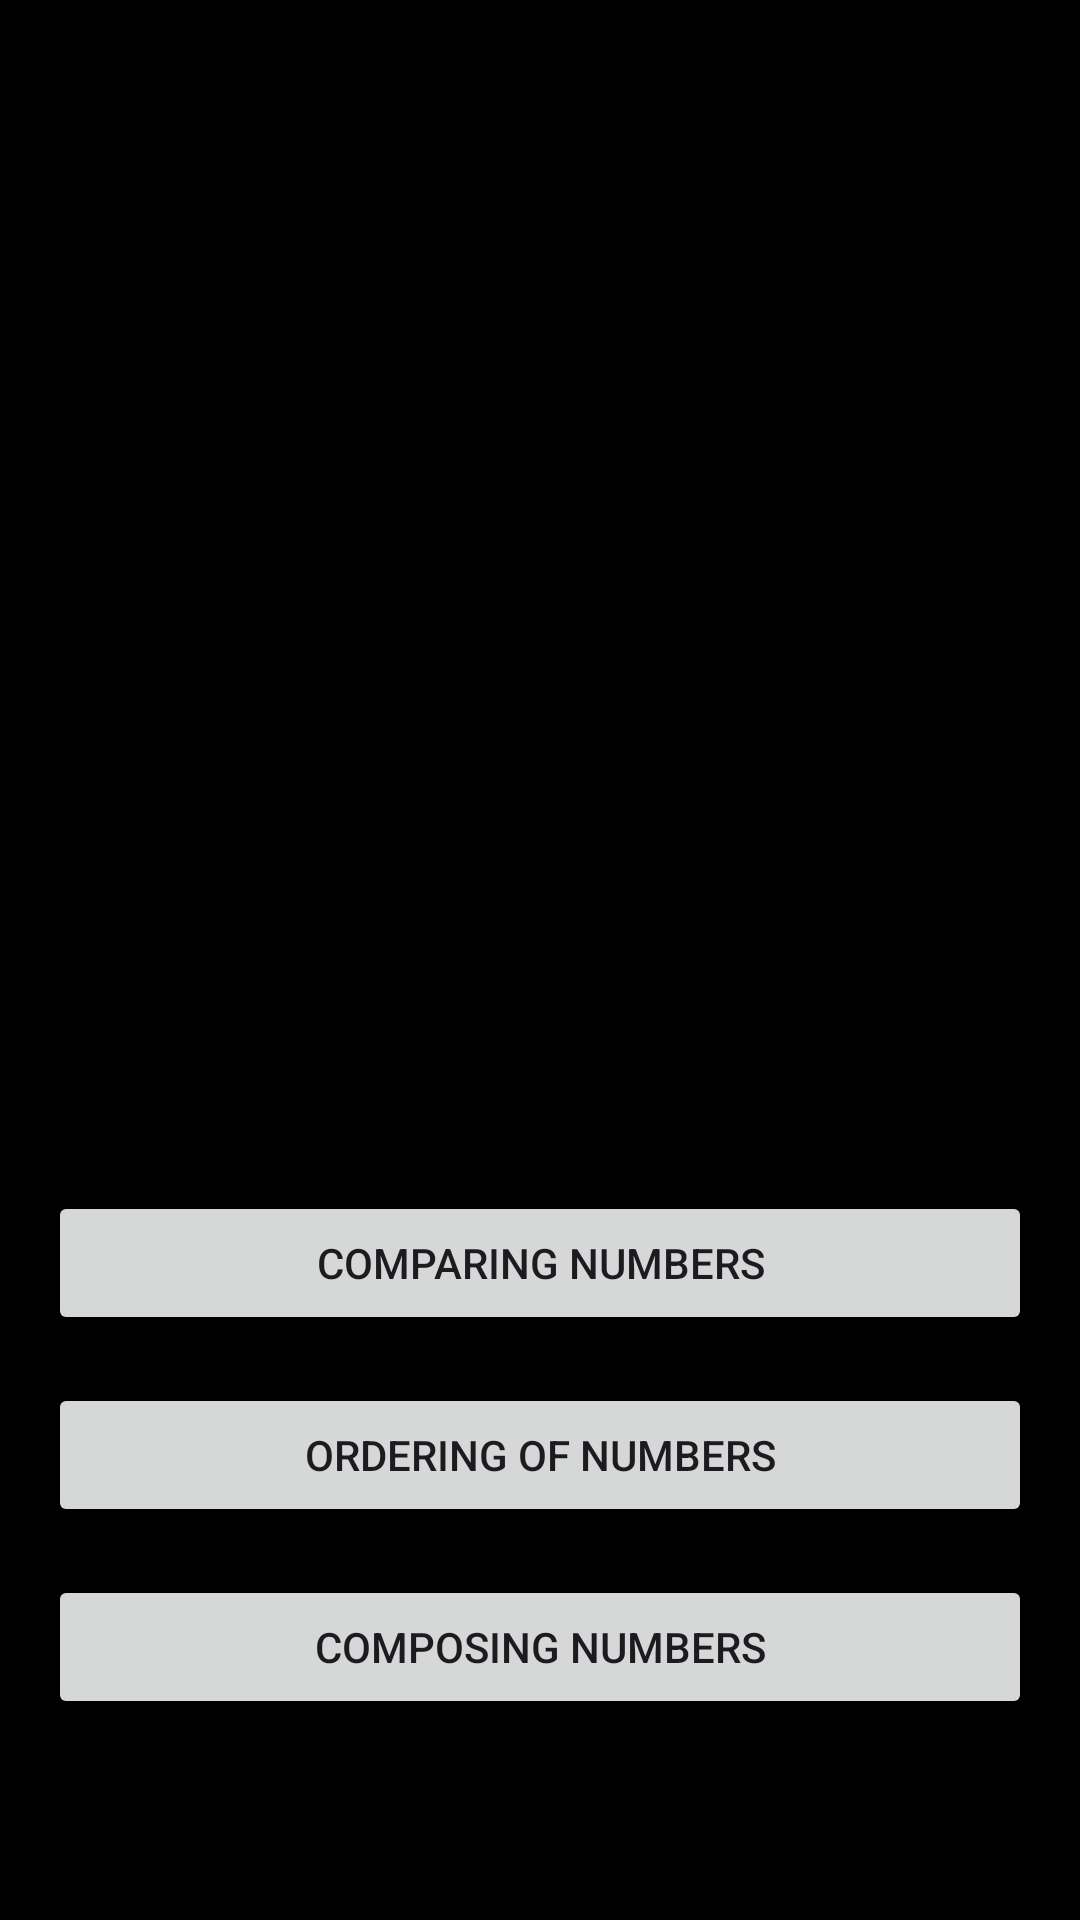

This screen was rendered from an Android layout file. Write that file and the resources it references.
<!-- AndroidManifest.xml: application theme Theme.Mathmobileapplication -->
<!-- res/layout/activity_main.xml -->
<RelativeLayout xmlns:android="http://schemas.android.com/apk/res/android"
    xmlns:tools="http://schemas.android.com/tools"
    android:layout_width="match_parent"
    android:layout_height="match_parent"
    android:paddingLeft="16dp"
    android:paddingTop="16dp"
    android:paddingRight="16dp"
    android:paddingBottom="16dp"
    tools:context=".MainActivity"
    android:background="@color/black">

    <ImageView
        android:id="@+id/imageMath"
        android:layout_width="374dp"
        android:layout_height="365dp"
        android:layout_marginBottom="16dp"
        android:scaleType="centerCrop"
        android:src="@drawable/math1" />

    <Button
        android:id="@+id/btnComparingNumbers"
        android:layout_width="match_parent"
        android:layout_height="wrap_content"
        android:text="Comparing Numbers"
        android:onClick="openComparingNumbers"
        android:layout_below="@id/imageMath"
        android:layout_marginBottom="16dp"/>

    <Button
        android:id="@+id/btnOrderingOfNumbers"
        android:layout_width="match_parent"
        android:layout_height="wrap_content"
        android:text="Ordering Of Numbers"
        android:onClick="openOrderingOfNumbers"
        android:layout_below="@id/btnComparingNumbers"
        android:layout_marginBottom="16dp"/>

    <Button
        android:id="@+id/btnComposingNumbers"
        android:layout_width="match_parent"
        android:layout_height="wrap_content"
        android:text="Composing Numbers"
        android:onClick="openComposingNumbers"
        android:layout_below="@id/btnOrderingOfNumbers"/>

</RelativeLayout>
<!-- resources referenced by this layout -->
<resources>
  <color name="black">#FF000000</color>
  <style name="Theme.Mathmobileapplication" parent="Base.Theme.Mathmobileapplication" />
  <style name="Base.Theme.Mathmobileapplication" parent="Theme.Material3.DayNight.NoActionBar">
          
          
      </style>
</resources>
